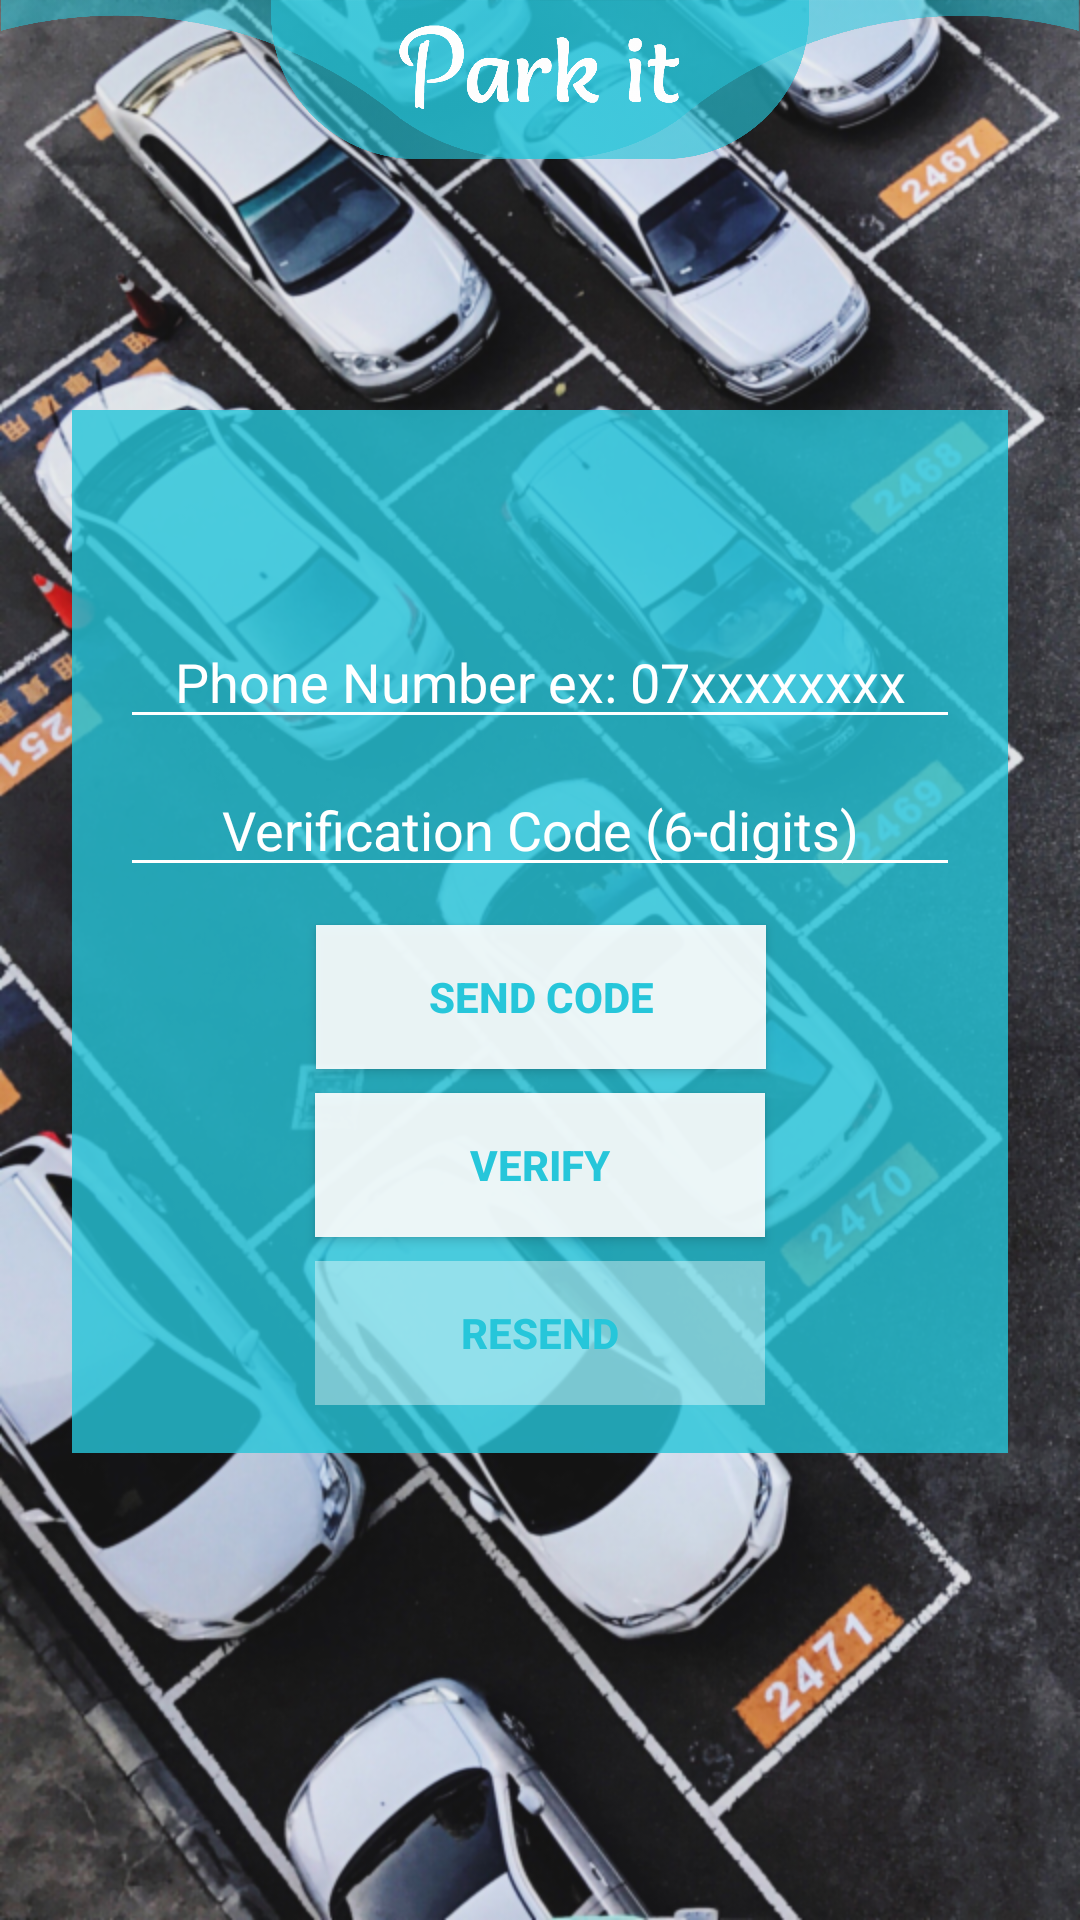

Here is an Android app screen rendered from its layout file. Give the layout XML and the strings, colors and styles it references.
<!-- AndroidManifest.xml: application theme AppTheme -->
<!-- res/layout/activity_signup_auth.xml -->
<?xml version="1.0" encoding="utf-8"?>
<androidx.constraintlayout.widget.ConstraintLayout xmlns:android="http://schemas.android.com/apk/res/android"
    xmlns:app="http://schemas.android.com/apk/res-auto"
    xmlns:tools="http://schemas.android.com/tools"
    android:layout_width="match_parent"
    android:layout_height="match_parent"
    android:background="@drawable/bg_login"
    android:orientation="vertical"
    tools:context=".SignupAuthActivity">

    <androidx.constraintlayout.widget.ConstraintLayout
        android:id="@+id/constraintLayout2"
        android:layout_width="0dp"
        android:layout_height="wrap_content"
        android:layout_marginStart="24dp"
        android:layout_marginEnd="24dp"
        android:background="#CC26C6DA"
        app:layout_constraintBottom_toBottomOf="parent"
        app:layout_constraintEnd_toEndOf="parent"
        app:layout_constraintHorizontal_bias="0.0"
        app:layout_constraintStart_toStartOf="parent"
        app:layout_constraintTop_toBottomOf="@+id/iv_header"
        app:layout_constraintVertical_bias="0.35000002">

        <Button
            android:id="@+id/buttonStartVerification"
            android:layout_width="150dp"
            android:layout_height="wrap_content"
            android:layout_weight="1.0"
            android:background="#E6FFFFFF"
            android:text="@string/start_phone_auth"
            android:textColor="#26C6DA"
            android:textStyle="bold"
            app:layout_constraintBottom_toBottomOf="parent"
            app:layout_constraintEnd_toEndOf="parent"
            app:layout_constraintHorizontal_bias="0.502"
            app:layout_constraintStart_toStartOf="parent"
            app:layout_constraintTop_toBottomOf="@+id/fieldVerificationCode"
            app:layout_constraintVertical_bias="0.089999974" />

        <Button
            android:id="@+id/buttonVerifyPhone"
            android:layout_width="150dp"
            android:layout_height="wrap_content"
            android:layout_marginTop="8dp"
            android:layout_weight="1.0"
            android:background="#E6FFFFFF"
            android:text="@string/verify_phone_auth"
            android:textColor="#26C6DA"
            android:textStyle="bold"
            app:layout_constraintBottom_toBottomOf="parent"
            app:layout_constraintEnd_toEndOf="parent"
            app:layout_constraintStart_toStartOf="parent"
            app:layout_constraintTop_toBottomOf="@+id/buttonStartVerification"
            app:layout_constraintVertical_bias="0.0" />

        <Button
            android:id="@+id/buttonResend"
            android:layout_width="150dp"
            android:layout_height="wrap_content"
            android:layout_marginTop="8dp"
            android:layout_marginBottom="16dp"
            android:layout_weight="1.0"
            android:background="#66FFFFFF"
            android:clickable="false"
            android:enabled="false"
            android:text="@string/resend_phone_auth"
            android:textColor="#26C6DA"
            android:textStyle="bold"
            app:layout_constraintBottom_toBottomOf="parent"
            app:layout_constraintEnd_toEndOf="parent"
            app:layout_constraintStart_toStartOf="parent"
            app:layout_constraintTop_toBottomOf="@+id/buttonVerifyPhone"
            app:layout_constraintVertical_bias="0.0" />

        <EditText
            android:id="@+id/fieldPhoneNumber"
            android:layout_width="0dp"
            android:layout_height="wrap_content"
            android:layout_marginStart="16dp"
            android:layout_marginTop="16dp"
            android:layout_marginEnd="16dp"
            android:layout_weight="1.0"
            android:backgroundTint="#FFFFFF"
            android:gravity="center"
            android:hint="@string/hint_phone_number"
            android:inputType="phone"
            android:textColor="#FFFFFF"
            android:textColorHint="#FFFFFF"
            app:layout_constraintBottom_toBottomOf="parent"
            app:layout_constraintEnd_toEndOf="parent"
            app:layout_constraintHorizontal_bias="0.0"
            app:layout_constraintStart_toStartOf="parent"
            app:layout_constraintTop_toBottomOf="@+id/detail"
            app:layout_constraintVertical_bias="0.0" />

        <EditText
            android:id="@+id/fieldVerificationCode"
            android:layout_width="0dp"
            android:layout_height="wrap_content"
            android:layout_marginStart="16dp"
            android:layout_marginTop="8dp"
            android:layout_marginEnd="16dp"
            android:layout_weight="1.0"
            android:backgroundTint="#FFFFFF"
            android:gravity="center"
            android:hint="@string/hint_verification_code"
            android:inputType="number"
            android:textColor="#FFFFFF"
            android:textColorHint="#FFFFFF"
            app:layout_constraintBottom_toBottomOf="parent"
            app:layout_constraintEnd_toEndOf="parent"
            app:layout_constraintHorizontal_bias="0.0"
            app:layout_constraintStart_toStartOf="parent"
            app:layout_constraintTop_toBottomOf="@+id/fieldPhoneNumber"
            app:layout_constraintVertical_bias="0.0" />

        <TextView
            android:id="@+id/detail"
            style="@style/ThemeOverlay.MyTextDetail"
            android:layout_marginTop="8dp"
            android:padding="10dp"
            android:textColor="#FFFFFF"
            android:textSize="18sp"
            android:textStyle="bold"
            app:layout_constraintBottom_toBottomOf="parent"
            app:layout_constraintEnd_toEndOf="parent"
            app:layout_constraintHorizontal_bias="0.0"
            app:layout_constraintStart_toStartOf="parent"
            app:layout_constraintTop_toTopOf="parent"
            app:layout_constraintVertical_bias="0.0"
            tools:text="Please Enter Your Phone Number to Verify it" />
    </androidx.constraintlayout.widget.ConstraintLayout>

    <ImageView
        android:id="@+id/iv_header"
        android:layout_width="0dp"
        android:layout_height="wrap_content"
        android:adjustViewBounds="true"
        android:src="@drawable/headerhdsplash_with_title"
        app:layout_constraintBottom_toBottomOf="parent"
        app:layout_constraintEnd_toEndOf="parent"
        app:layout_constraintHorizontal_bias="0.0"
        app:layout_constraintStart_toStartOf="parent"
        app:layout_constraintTop_toTopOf="parent"
        app:layout_constraintVertical_bias="0.0" />


</androidx.constraintlayout.widget.ConstraintLayout>
<!-- resources referenced by this layout -->
<resources>
  <!-- drawable bg_login: png bitmap (drawable-hdpi, 603630 bytes) -->
  <!-- drawable headerhdsplash_with_title: png bitmap (drawable-hdpi, 36978 bytes) -->
  <string name="hint_phone_number">Phone Number ex: 07xxxxxxxx</string>
  <string name="hint_verification_code">Verification Code (6-digits)</string>
  <string name="resend_phone_auth">Resend</string>
  <string name="start_phone_auth">Send Code</string>
  <string name="verify_phone_auth">Verify</string>
  <style name="ThemeOverlay.MyTextDetail" parent="AppTheme">
          <item name="android:layout_width">wrap_content</item>
          <item name="android:layout_height">wrap_content</item>
          <item name="android:fadeScrollbars">true</item>
          <item name="android:gravity">center</item>
          <item name="android:maxLines">5</item>
          <item name="android:padding">4dp</item>
          <item name="android:scrollbars">vertical</item>
          <item name="android:textSize">14sp</item>
      </style>
  <style name="AppTheme" parent="Theme.AppCompat.Light.NoActionBar">
          
          <item name="colorPrimary">@color/colorPrimary</item>
          <item name="colorPrimaryDark">@color/colorPrimaryDark</item>
          <item name="colorAccent">@color/colorAccent</item>
      </style>
  <color name="colorPrimary">#00ACC1</color>
  <color name="colorPrimaryDark">#00ACC1</color>
  <color name="colorAccent">#03DAC5</color>
</resources>
